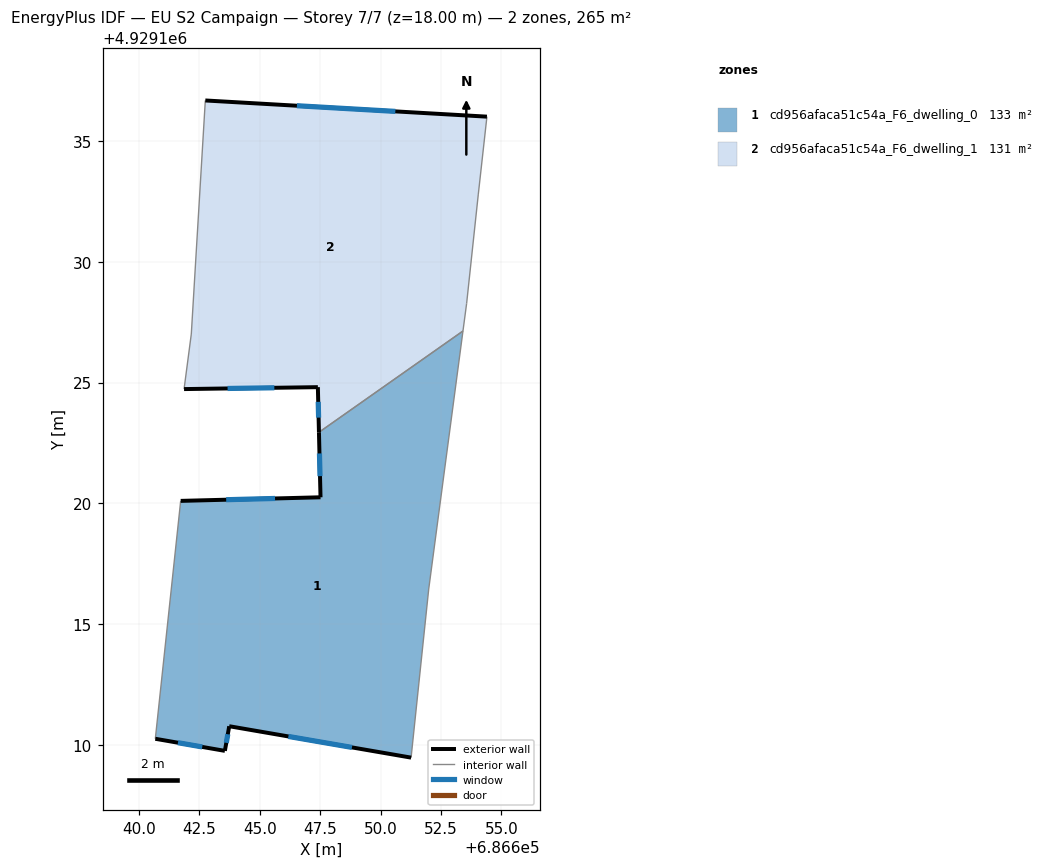
=== STOREY PLAN SPEC (per zone: floor XY polygon, exterior-wall plan segments, windows/doors) ===
zone 1: cd956afaca51c54a_F6_dwelling_0  (133.4 m²)
  floor: (686653.41, 4929127.14) (686651.99, 4929116.45) (686651.27, 4929109.47) (686643.73, 4929110.77) (686643.56, 4929109.75) (686640.68, 4929110.25) (686641.72, 4929120.10) (686647.52, 4929120.25) (686647.45, 4929122.94)
  exterior wall: (686643.73, 4929110.77) – (686651.27, 4929109.47)  [7.6 m]
    window: (686646.18, 4929110.35) – (686648.82, 4929109.90)  [2.8 m²]
  exterior wall: (686643.56, 4929109.75) – (686643.73, 4929110.77)  [1.0 m]
    window: (686643.61, 4929110.09) – (686643.68, 4929110.44)  [0.4 m²]
  exterior wall: (686640.68, 4929110.25) – (686643.56, 4929109.75)  [2.9 m]
    window: (686641.61, 4929110.09) – (686642.62, 4929109.92)  [1.1 m²]
  exterior wall: (686647.52, 4929120.25) – (686641.72, 4929120.10)  [5.8 m]
    window: (686645.63, 4929120.20) – (686643.61, 4929120.15)  [2.1 m²]
  exterior wall: (686647.45, 4929122.94) – (686647.52, 4929120.25)  [2.7 m]
    window: (686647.47, 4929122.07) – (686647.49, 4929121.13)  [1.0 m²]
  interior walls: 4
zone 2: cd956afaca51c54a_F6_dwelling_1  (131.2 m²)
  floor: (686654.41, 4929136.01) (686654.05, 4929132.77) (686653.56, 4929128.28) (686653.41, 4929127.14) (686647.45, 4929122.94) (686647.41, 4929124.81) (686641.86, 4929124.73) (686642.17, 4929127.01) (686642.74, 4929136.68)
  exterior wall: (686654.41, 4929136.01) – (686642.74, 4929136.68)  [11.7 m]
    window: (686650.61, 4929136.23) – (686646.54, 4929136.47)  [4.3 m²]
  exterior wall: (686647.41, 4929124.81) – (686647.45, 4929122.94)  [1.9 m]
    window: (686647.42, 4929124.20) – (686647.44, 4929123.55)  [0.7 m²]
  exterior wall: (686641.86, 4929124.73) – (686647.41, 4929124.81)  [5.5 m]
    window: (686643.67, 4929124.76) – (686645.60, 4929124.79)  [2.0 m²]
  interior walls: 6

=== DERIVED (storey summary) ===
Building: EU S2 Campaign
Storey: 7 of 7  (floor level z = 18.00 m)
Storey gross floor area: 264.6 m²
Zones on this storey: 2
  - cd956afaca51c54a_F6_dwelling_0: floor 133.4 m²; exterior wall 20.1 m (60.2 m²); 5 window(s) 7.4 m²; WWR 12.2%
  - cd956afaca51c54a_F6_dwelling_1: floor 131.2 m²; exterior wall 19.1 m (57.3 m²); 3 window(s) 7.0 m²; WWR 12.2%
Zone adjacency (shared interzone walls):
  - cd956afaca51c54a_F6_dwelling_0 ↔ cd956afaca51c54a_F6_dwelling_1